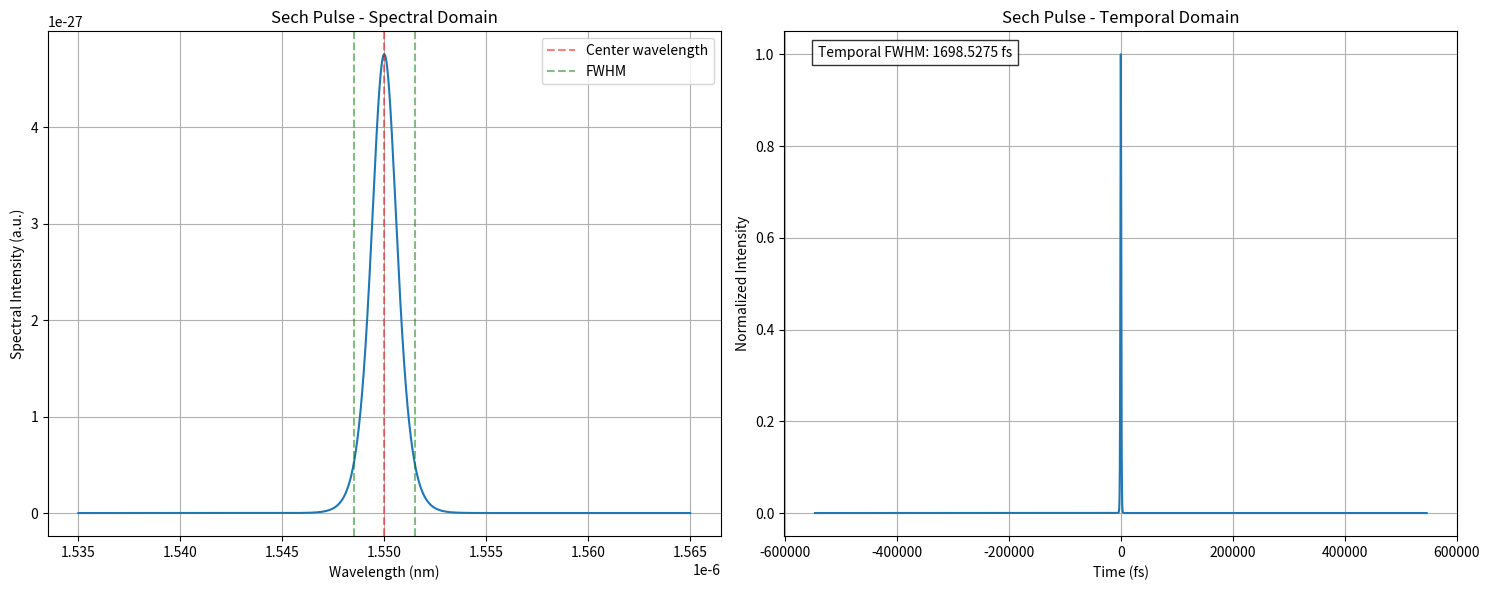

Reproduce this figure in Python.
import numpy as np
import matplotlib.pyplot as plt
from scipy.fft import fft, fftfreq
from scipy.constants import c, pi
from scipy.integrate import quad


def gen_pulse_freq(
    center_wavelength,
    fwhm,
    pulse_energy,
    pulse_type="gaussian",
    num_points=1000,
    unit=1e0,
    range_factor=100,
):
    """
    Simulate an optical pulse in frequency domain

    Parameters:
    -----------
    center_wavelength : float
        Center wavelength in nanometers
    fwhm : float
        Full Width at Half Maximum in nanometers
    pulse_energy : float
        Total pulse energy in arbitrary units
    pulse_type : str
        Type of pulse shape ('gaussian' or 'sech2')
    num_points : int
        Number of points for simulation

    Returns:
    --------
    wavelengths : numpy array
        Wavelength array in nm
    frequencies : numpy array
        Frequency array in Hz
    spectrum : numpy array
        Spectral intensity
    """
    # Convert wavelength to frequency domain parameters
    center_freq = 3e8 / (center_wavelength * unit)  # Hz
    freq_width = 3e8 / ((center_wavelength - fwhm / 2) * unit) - 3e8 / (
        (center_wavelength + fwhm / 2) * unit
    )

    # Create wavelength array centered around center_wavelength
    wavelength_range = range_factor * fwhm  # simulate over 5x FWHM range
    wavelengths = np.linspace(
        center_wavelength - wavelength_range / 2,
        center_wavelength + wavelength_range / 2,
        num_points,
    )

    # Convert to frequency array
    frequencies = 3e8 / (wavelengths * unit)

    # Calculate spectrum based on pulse type
    if pulse_type.lower() == "gaussian":
        spectrum = np.exp(
            -4 * np.log(2) * ((frequencies - center_freq) / freq_width) ** 2
        )
    elif pulse_type.lower() == "sech":
        width_factor = 2 * np.log(1 + np.sqrt(2))
        spectrum = (
            1
            / np.cosh(
                (np.pi / width_factor) * (frequencies - center_freq) / (freq_width / 2)
            )
            ** 2
        )
    else:
        raise ValueError("Pulse type must be either 'gaussian' or 'sech2'")

    # Normalize to given pulse energy
    spectrum = spectrum * np.abs(pulse_energy / np.trapezoid(spectrum, frequencies))

    return wavelengths, frequencies, spectrum


def calculate_temporal_profile(
    frequencies,
    spectrum,
    pad_factor: int = 1,
):
    """
    Calculate temporal profile using inverse Fourier transform

    Parameters:
    -----------
    frequencies : numpy array
        Frequency array in Hz
    spectrum : numpy array
        Spectral intensity

    Returns:
    --------
    time : numpy array
        Time array in femtoseconds
    temporal_intensity : numpy array
        Temporal intensity profile
    """
    # Take square root of spectrum to get electric field
    E_omega = np.sqrt(spectrum)

    # Perform inverse Fourier transform
    n_points = len(frequencies)
    frequencies = frequencies - frequencies[n_points // 2]
    n_pad = pad_factor * n_points
    df = (frequencies[-1] - frequencies[0]) / (n_points - 1)
    time = np.fft.fftshift(np.fft.fftfreq(n_pad, np.abs(df)))

    # Perform inverse Fourier transform
    E_omega_padded = np.zeros(n_pad)
    pad_start = (n_pad - n_points) // 2
    E_omega_padded[pad_start : pad_start + n_points] = E_omega
    E_t = np.fft.ifftshift(np.fft.ifft(E_omega_padded))

    # Calculate intensity
    temporal_intensity = np.abs(E_t) ** 2

    # Convert time to femtoseconds for plotting
    time_fs = time * 1e15

    return time_fs, temporal_intensity


def plot_pulse_domains(
    center_wavelength,
    fwhm,
    pulse_energy,
    pulse_type="sech",
    num_points=2**12,
):
    """
    Plot both spectral and temporal domains
    """
    # Get spectral profile
    wavelengths, frequencies, spectrum = gen_pulse_freq(
        center_wavelength,
        fwhm,
        pulse_energy,
        pulse_type,
        num_points=num_points,
        range_factor=10,
    )

    # Calculate temporal profile
    time_fs, temporal_intensity = calculate_temporal_profile(
        frequencies,
        spectrum,
        pad_factor=200,
    )

    # Create subplots
    fig, (ax1, ax2) = plt.subplots(1, 2, figsize=(15, 6))

    # Plot spectral domain
    ax1.plot(wavelengths, spectrum)
    ax1.set_xlabel("Wavelength (nm)")
    ax1.set_ylabel("Spectral Intensity (a.u.)")
    ax1.set_title(f"{pulse_type.capitalize()} Pulse - Spectral Domain")
    ax1.grid(True)

    # Add FWHM markers
    ax1.axvline(
        center_wavelength,
        color="r",
        linestyle="--",
        alpha=0.5,
        label="Center wavelength",
    )
    ax1.axvline(
        center_wavelength - fwhm / 2,
        color="g",
        linestyle="--",
        alpha=0.5,
        label="FWHM",
    )
    ax1.axvline(
        center_wavelength + fwhm / 2,
        color="g",
        linestyle="--",
        alpha=0.5,
    )
    ax1.legend()

    # Plot temporal domain
    ax2.plot(time_fs, temporal_intensity / np.max(temporal_intensity))
    ax2.set_xlabel("Time (fs)")
    ax2.set_ylabel("Normalized Intensity")
    ax2.set_title(f"{pulse_type.capitalize()} Pulse - Temporal Domain")
    ax2.grid(True)

    # Calculate and display temporal FWHM
    temporal_fwhm = np.sum(temporal_intensity > np.max(temporal_intensity) / 2) * (
        time_fs[1] - time_fs[0]
    )
    ax2.text(
        0.05,
        0.95,
        f"Temporal FWHM: {temporal_fwhm:.4f} fs",
        transform=ax2.transAxes,
        bbox=dict(facecolor="white", alpha=0.8),
    )

    plt.tight_layout()
    plt.show()


if __name__ == "__main__":
    # results = analyse_optical_pulse(
    #     pulse_width=1e-12,
    #     center_wavelength=1550e-9,
    #     time_window=100e-12,
    #     num_points=2**15,
    #     plot=True,
    # )

    plot_pulse_domains(
        center_wavelength=1550e-9,
        fwhm=3e-9,
        pulse_energy=1e-15,
        pulse_type="sech",
    )
